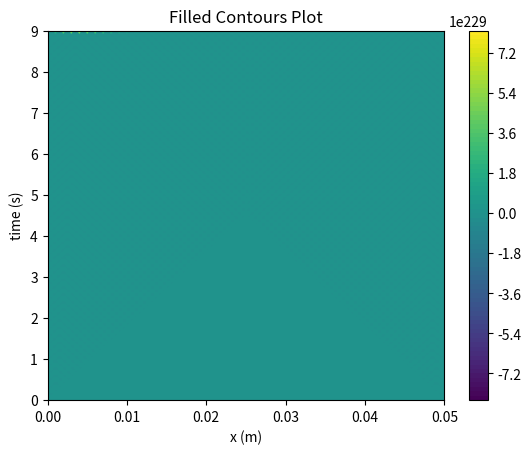
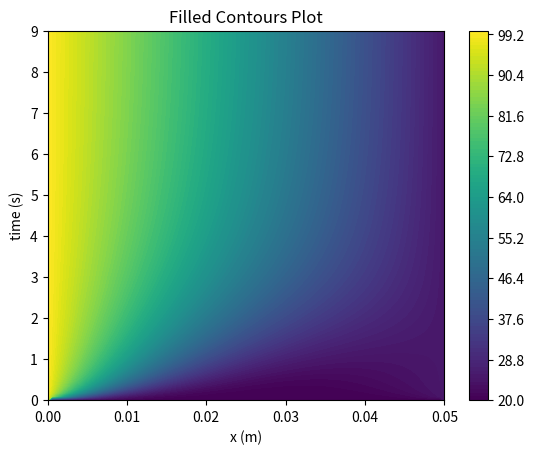
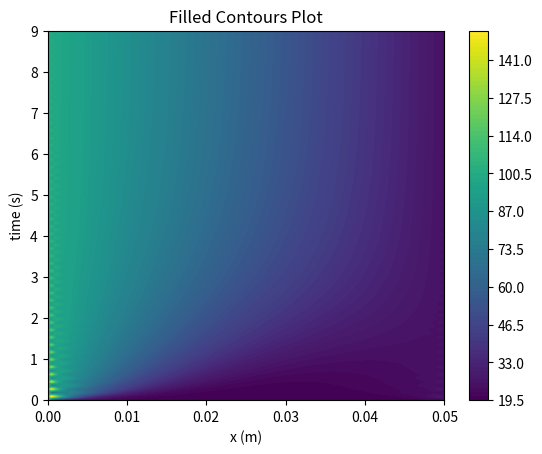

These figures' Python source, in order:
import time
import matplotlib.pyplot as plt
from mpl_toolkits import mplot3d
import numpy as np

# A roll of steel 100C at left end and 25C at right end, length = 0.05m
# find temperature variation from t=0 to t=9s

def uniform_grid(lims, n):
    rng = lims[1]-lims[0]
    delx=rng/n

    xm = [0 for i in range(n+1)]
    for i in range(n):
        xm[i+1] = xm[i]+delx

    return(xm,delx)

def disp(x):
    for i in range(len(x)):
        print(x[i])

def gauss_elm(A,B):
    n= len(B)
    # step 1: Gaussian elimination.
    i=0
    while i < n:
        # pivots
        pivot = A[i][i]
        j=i+1
        while j<n:
            r = A[j][i]/pivot
            # row opreation
            k=i
            while k<n:
                A[j][k] = A[j][k] - A[i][k]*r
                k=k+1

            B[j]=B[j]-B[i]*r
            j=j+1
        i=i+1

    #Back Substitution from nth row
    x= [0 for i in range(n)]

    i = n-1
    x[i] = B[i]/A[i][i]
    i=i-1
    while i>=0:
        sum = 0
        k=i+1
        while k<n:
            sum = sum + A[i][k]*x[k]
            k=k+1
        x[i]=(B[i]-sum)/A[i][i]
        i=i-1
    return(x)

def temperature_array(nx,nt,choice):
    bcx = (100,25)
    bct = (0,9)
    alpha = 540/(7800*490)

    x,dx = uniform_grid(( 0,0.05 ), nx)
    time,dt = uniform_grid(( 0,9 ), nt)
    temp = [[20 for i in range(nx+1)] for j in range(nt+1)]

    #boundary conditions
    for i in range(nt+1):
        temp[i][0] = bcx[0]
        temp[i][nx] = bcx[1]

    #ntemp = [[temp[i][j] for i in range(nx+1)] for j in range(nt+1)]
    r=alpha*dt/(dx*dx)

    #choice = input("\n option 1. Explicit \n 2.Implicit \n 3.Crank-Nicholson ")

    if (choice is 1):
        #EXPLICIT SOLVING
        # dt<(dx^2)/(4*alpha)
        #constants
        e = r
        w = e
        p = 1-2*r

        #Iterations
        for j in range(nt):
            for i in range(1,nx):
                temp[j+1][i] = e*temp[j][i+1] + p*temp[j][i] + w*temp[j][i-1]


    elif (choice is 2):
        #IMPLICIT SOLVING
        e = -r
        p = 2*r+1
        w = e

        for k in range(nt):
            a = [[0 for i in range(nx-1)] for j in range(nx-1)]
            b = [0 for i in range(nx-1)]
            for i in range(nx-1):
                Qi = temp[k][i+1]
                if(i is 0):
                    a[0][0]=p
                    a[0][1] =e
                    b[0] = Qi - (w*bcx[0])
                elif(i is nx-2):
                    a[i][i]=p
                    a[i][i-1]=w
                    b[i] = Qi - (e*bcx[1])
                else:
                    a[i][i-1] = w
                    a[i][i] = p
                    a[i][i+1] = e
                    b[i] = Qi

            m = [[a[i][j] for i in range(nx-1)] for j in range(nx-1)]
            n = [b[i] for i in range(nx-1)]

            zeta = gauss_elm(m,n)
            for i in range(0,nx-1):
                temp[k+1][i+1] = zeta[i]

    elif (choice is 3):
        #CRANK -NICHOLSON
        e = -r/2
        p = r+1
        w = e

        for k in range(nt):
            a = [[0 for i in range(nx-1)] for j in range(nx-1)]
            b = [0 for i in range(nx-1)]
            for i in range(nx-1):
                Qi = (1-r)*temp[k][i+1] + r*temp[k][i+2]/2  + r*temp[k][i]/2

                if(i is 0):
                    a[0][0]=p
                    a[0][1] =e
                    b[0] = Qi - (w*bcx[0])
                elif(i is nx-2):
                    a[i][i]=p
                    a[i][i-1]=w
                    b[i] = Qi - (e*bcx[1])
                else:
                    a[i][i-1] = w
                    a[i][i] = p
                    a[i][i+1] = e
                    b[i] = Qi

            m = [[a[i][j] for i in range(nx-1)] for j in range(nx-1)]
            n = [b[i] for i in range(nx-1)]

            zeta = gauss_elm(m,n)
            for i in range(0,nx-1):
                temp[k+1][i+1] = zeta[i]

            # disp(m)
            # print("n")
            # disp(n)

    #plotting filled contour
    X, Y = np.meshgrid(x, time)
    fig,ax=plt.subplots(1,1)
    cp = ax.contourf(X, Y, temp,100,cmap = 'viridis')
    fig.colorbar(cp) # Add a colorbar to a plot
    ax.set_title('Filled Contours Plot')
    ax.set_xlabel('x (m)')
    ax.set_ylabel('time (s)')
    plt.show()

nx=100
nt=100
temperature_array(nx,nt,1)
temperature_array(nx,nt,2)
temperature_array(nx,nt,3)
